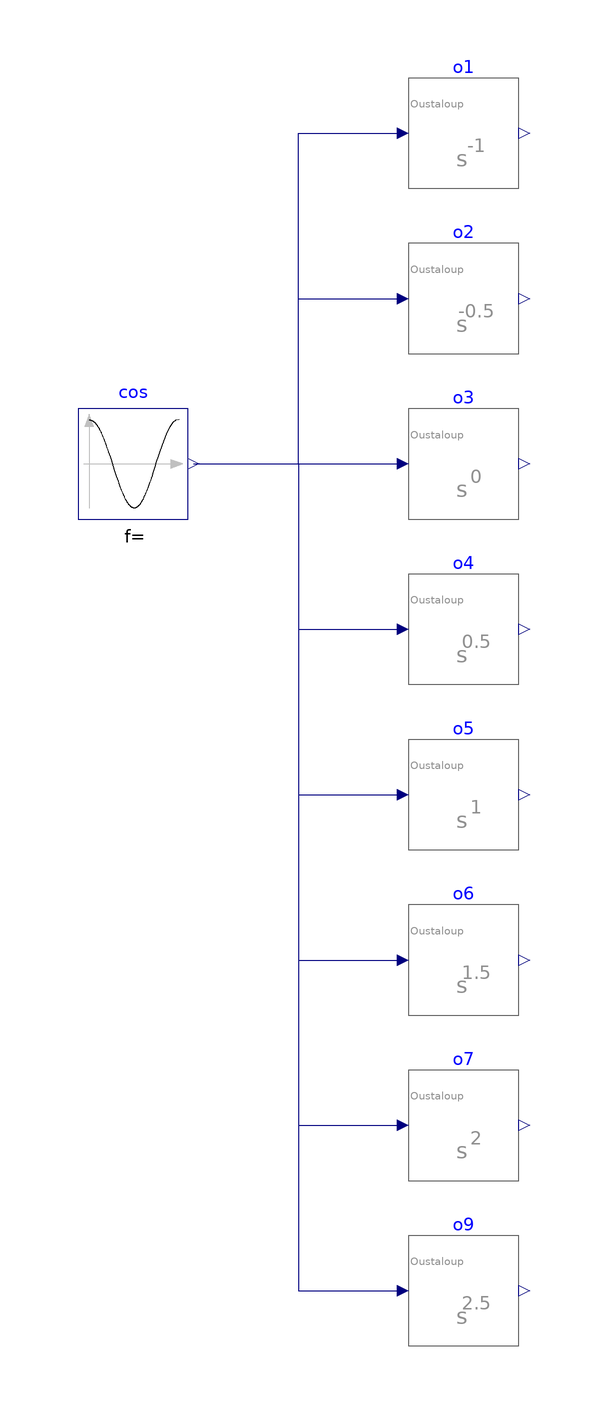

Above is the diagram view of the following Modelica model: its components placed by their Placement annotations and its connect equations drawn as lines.

model TestOustaloupHarmonic

      Approximations.OustaloupOperator o5(
        lambda=1,
        order=3,
        initType=Modelica.Blocks.Types.Init.SteadyState)
        annotation (Placement(transformation(extent={{0,-50},{20,-30}})));
      Modelica.Blocks.Sources.Cosine cos(freqHz=1/(2*Modelica.Constants.pi))
        annotation (Placement(transformation(extent={{-60,10},{-40,30}})));
      Approximations.OustaloupOperator o1(order=3, lambda=-1)
        annotation (Placement(transformation(extent={{0,70},{20,90}})));
      Approximations.OustaloupOperator o2(order=3, lambda=-0.5)
        annotation (Placement(transformation(extent={{0,40},{20,60}})));
      Approximations.OustaloupOperator o4(order=3, lambda=0.5)
        annotation (Placement(transformation(extent={{0,-20},{20,0}})));
      Approximations.OustaloupOperator o3(order=3, lambda=0)
        annotation (Placement(transformation(extent={{0,10},{20,30}})));
      Approximations.OustaloupOperator o6(
        order=3,
        lambda=1.5,
        initType=Modelica.Blocks.Types.Init.SteadyState)
        annotation (Placement(transformation(extent={{0,-80},{20,-60}})));
      Approximations.OustaloupOperator o7(
        order=3,
        lambda=2,
        initType=Modelica.Blocks.Types.Init.SteadyState)
        annotation (Placement(transformation(extent={{0,-110},{20,-90}})));
      Approximations.OustaloupOperator o9(
        order=3,
        lambda=2.5,
        initType=Modelica.Blocks.Types.Init.SteadyState)
        annotation (Placement(transformation(extent={{0,-140},{20,-120}})));
    equation
      connect(cos.y, o1.u) annotation (Line(points={{-39,20},{-20,20},{-20,80},
              {-1,80}},color={0,0,127}));
      connect(cos.y, o3.u)
        annotation (Line(points={{-39,20},{-1,20}},
                                                  color={0,0,127}));
      connect(cos.y, o2.u) annotation (Line(points={{-39,20},{-20,20},{-20,50},
              {-1,50}},color={0,0,127}));
      connect(cos.y, o4.u) annotation (Line(points={{-39,20},{-20,20},{-20,-10},
              {-1,-10}}, color={0,0,127}));
      connect(cos.y, o5.u) annotation (Line(points={{-39,20},{-20,20},{-20,-40},
              {-1,-40}}, color={0,0,127}));
      connect(cos.y, o6.u) annotation (Line(points={{-39,20},{-20,20},{-20,-70},
              {-1,-70}}, color={0,0,127}));
      connect(cos.y, o7.u) annotation (Line(points={{-39,20},{-30,20},{-20,20},
              {-20,-100},{-1,-100}}, color={0,0,127}));
      connect(cos.y, o9.u) annotation (Line(points={{-39,20},{-30,20},{-20,20},
              {-20,-130},{-1,-130}}, color={0,0,127}));
      annotation (
        Diagram(coordinateSystem(preserveAspectRatio=false, extent={{-100,-140},
                {100,100}}), graphics),
        experiment(StopTime=20),
        Icon(coordinateSystem(extent={{-100,-140},{100,100}})));
    end TestOustaloupHarmonic;